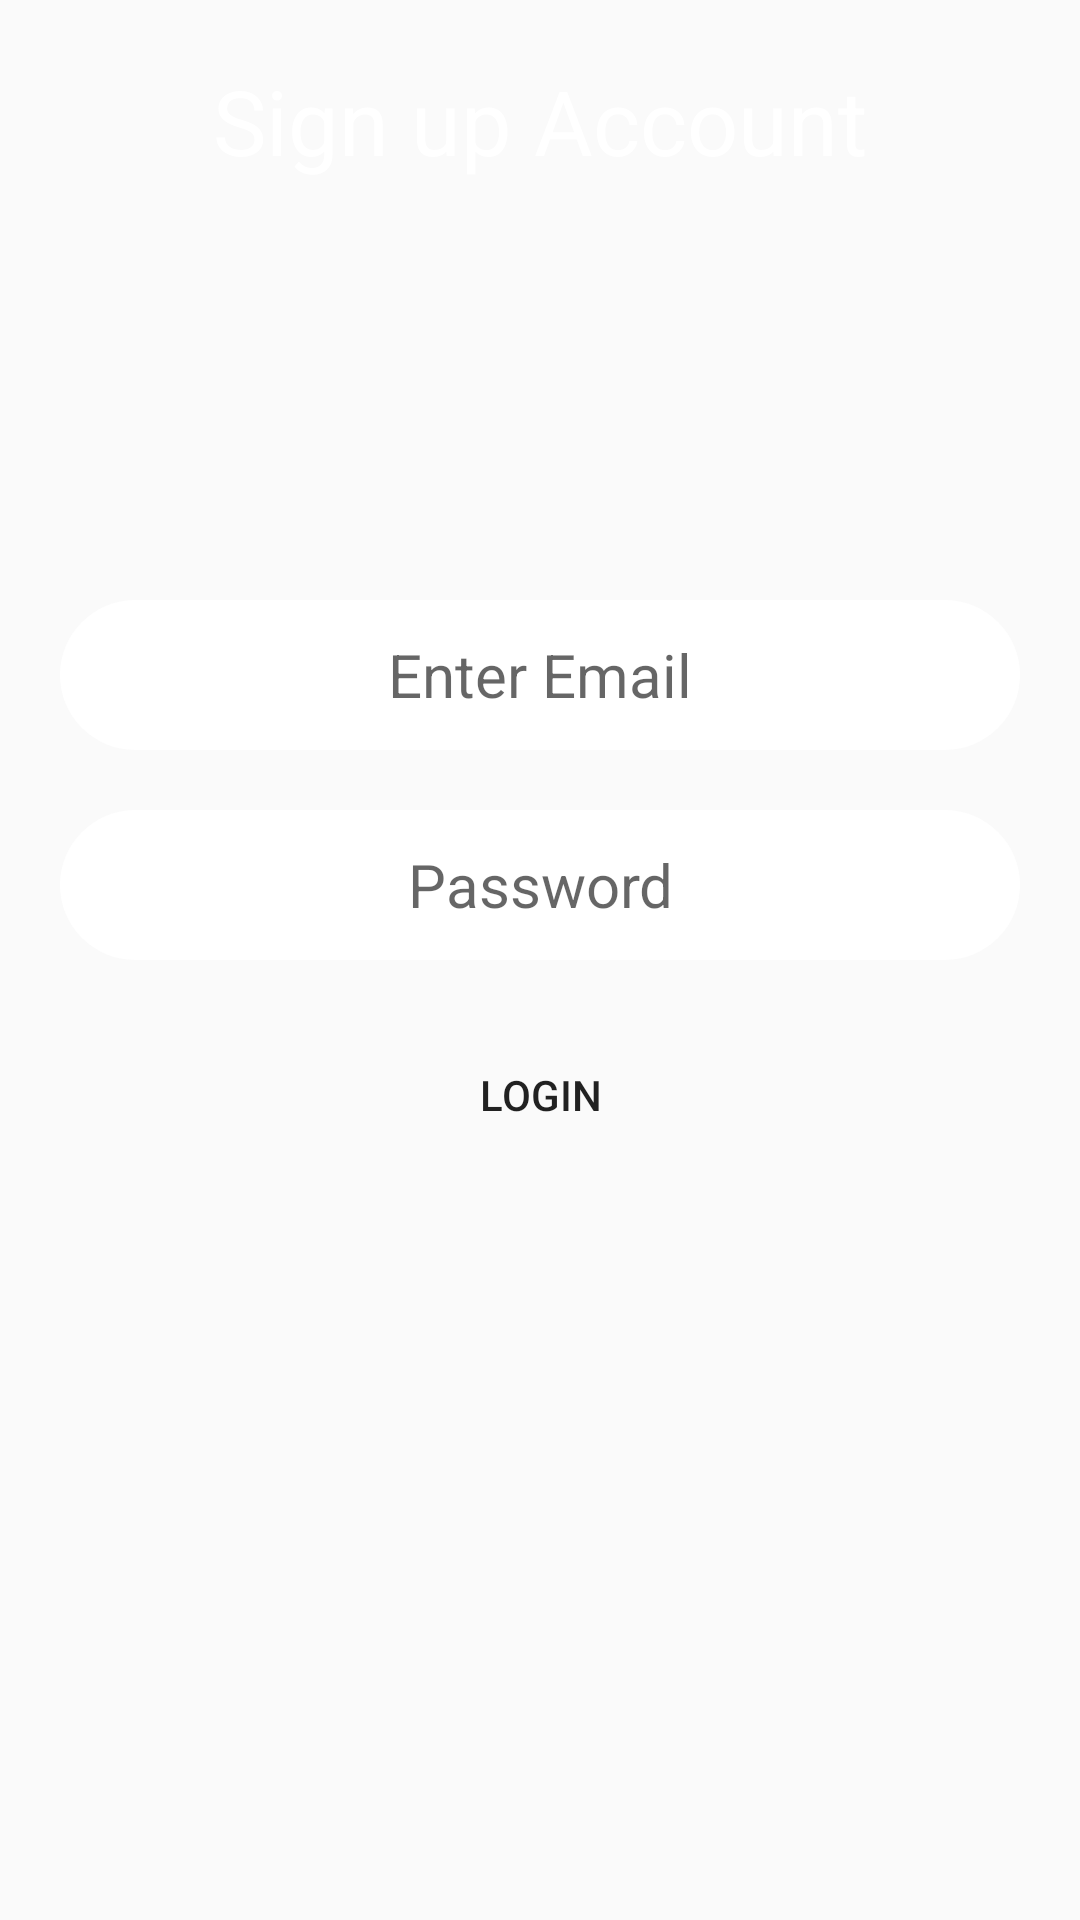

Reconstruct the res/layout file that produces this screen, plus the resources it refers to.
<!-- AndroidManifest.xml: application theme AppTheme -->
<!-- res/layout/activity_register.xml -->
<?xml version="1.0" encoding="utf-8"?>
<RelativeLayout
    xmlns:android="http://schemas.android.com/apk/res/android"
    xmlns:app="http://schemas.android.com/apk/res-auto"
    xmlns:tools="http://schemas.android.com/tools"
    android:layout_width="match_parent"
    android:layout_height="match_parent"
    android:background="@drawable/back"
    tools:context=".Register">
    <TextView
        android:layout_width="match_parent"
        android:layout_height="wrap_content"
        android:text="Sign up Account"
        android:gravity="center"
        android:textColor="#fff"
        android:textSize="30dp"
        android:layout_marginTop="20dp"
        android:layout_marginLeft="50dp"
        android:layout_marginRight="50dp"
        >

    </TextView>
    <EditText
        android:layout_marginTop="200dp"
        android:layout_width="match_parent"
        android:layout_height="50dp"
        android:background="@drawable/buttom_2"
        android:id="@+id/Email_Main"

        android:layout_marginLeft="20dp"
        android:layout_marginRight="20dp"
        android:hint="Enter Email"
        android:gravity="center"
        android:textColor="#000"
        android:textSize="20dp"

        >

    </EditText>
    <EditText
        android:layout_below="@+id/Email_Main"
        android:layout_marginTop="20dp"
        android:layout_width="match_parent"
        android:layout_height="50dp"
        android:background="@drawable/buttom_2"
        android:id="@+id/Password_Main"

        android:layout_marginLeft="20dp"
        android:layout_marginRight="20dp"
        android:hint="Password"
        android:gravity="center"
        android:textColor="#000"
        android:textSize="20dp"

        >

    </EditText>

    <Button
        android:id="@+id/Register"
        android:layout_width="match_parent"
        android:layout_height="50dp"
        android:background="@drawable/button_4"
        android:layout_below="@+id/Password_Main"
        android:layout_marginTop="20dp"
        android:layout_marginLeft="20dp"
        android:layout_marginRight="20dp"
        android:text="Login"
        >

    </Button>

</RelativeLayout>
<!-- resources referenced by this layout -->
<resources>
  <!-- drawable buttom_2 (drawable) -->
  <?xml version="1.0" encoding="utf-8"?>
  <shape xmlns:android="http://schemas.android.com/apk/res/android"
      android:shape="rectangle">
      <solid android:color="#fff">
  
      </solid>
      <corners android:radius="30dp">
  
      </corners>
  
  </shape>
  <style name="AppTheme" parent="Theme.AppCompat.Light.NoActionBar">
          
          <item name="colorPrimary">@color/colorPrimary</item>
          <item name="colorPrimaryDark">@color/colorPrimaryDark</item>
          <item name="colorAccent">@color/colorAccent</item>
      </style>
  
      //for fragmentation style
  <!-- not gathered from this repository: default colours our renderer supplied (Android Studio template values) -->
  <color name="colorPrimary">#FF6200EE</color>
  <color name="colorPrimaryDark">#FF3700B3</color>
  <color name="colorAccent">#FF03DAC5</color>
</resources>
